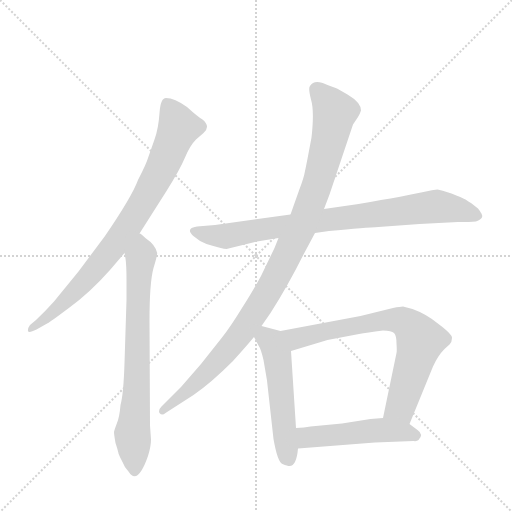
t = 0.00 s
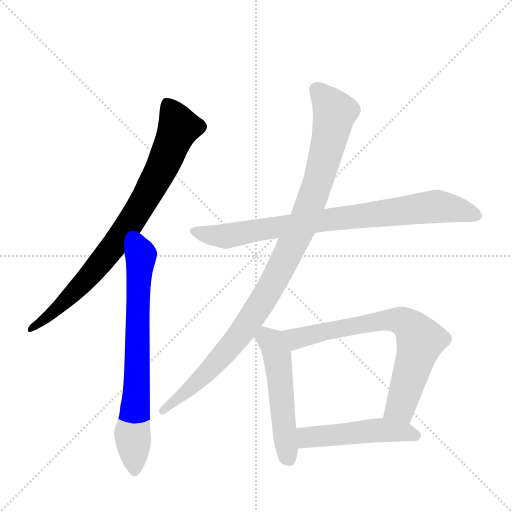
t = 1.27 s
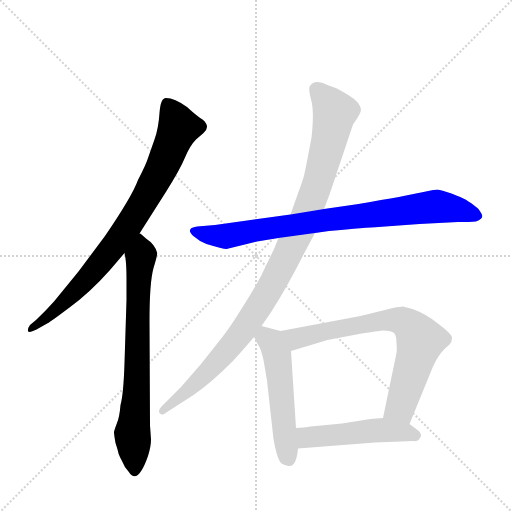
t = 2.54 s
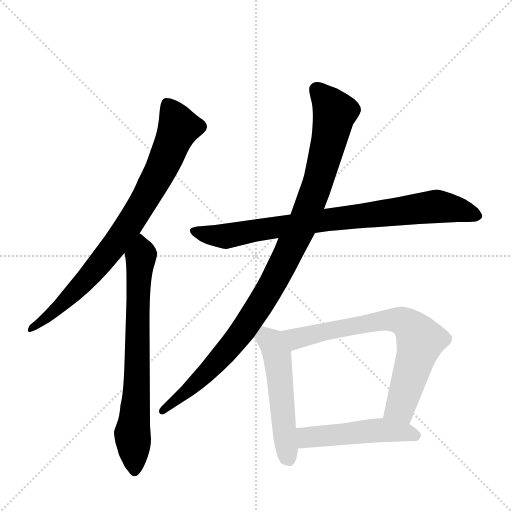
t = 3.80 s
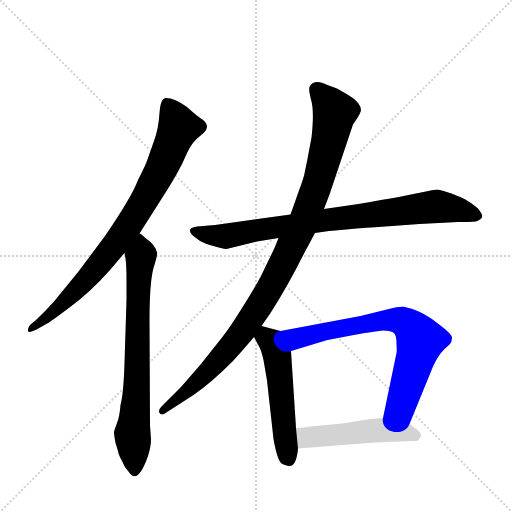
t = 5.07 s
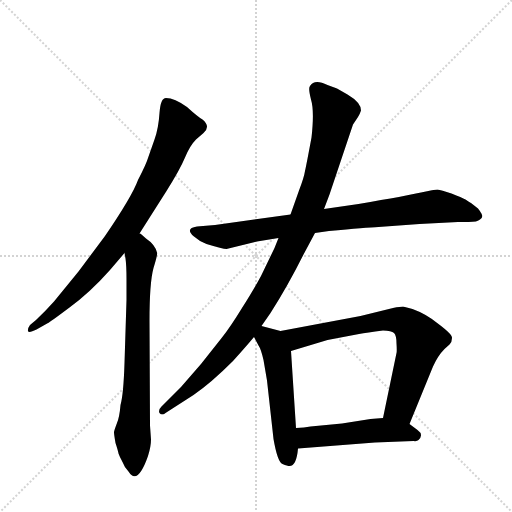
t = 6.34 s

The animated SVG that drew these frames (rendered in a browser with its animation timeline set to each time). Animation: 7 CSS @keyframes rules; one cycle of 6.34 s.

<svg version="1.1" viewBox="0 0 1024 1024" xmlns="http://www.w3.org/2000/svg">
  <g stroke="lightgray" stroke-dasharray="1,1" stroke-width="1" transform="scale(4, 4)">
    <line x1="0" y1="0" x2="256" y2="256"></line>
    <line x1="256" y1="0" x2="0" y2="256"></line>
    <line x1="128" y1="0" x2="128" y2="256"></line>
    <line x1="0" y1="128" x2="256" y2="128"></line>
  </g>
  <g transform="scale(1, -1) translate(0, -860)">
    <style type="text/css">
      
        @keyframes keyframes0 {
          from {
            stroke: blue;
            stroke-dashoffset: 813;
            stroke-width: 128;
          }
          73% {
            animation-timing-function: step-end;
            stroke: blue;
            stroke-dashoffset: 0;
            stroke-width: 128;
          }
          to {
            stroke: black;
            stroke-width: 1024;
          }
        }
        #make-me-a-hanzi-animation-0 {
          animation: keyframes0 0.91162109375s both;
          animation-delay: 0s;
          animation-timing-function: linear;
        }
      
        @keyframes keyframes1 {
          from {
            stroke: blue;
            stroke-dashoffset: 723;
            stroke-width: 128;
          }
          70% {
            animation-timing-function: step-end;
            stroke: blue;
            stroke-dashoffset: 0;
            stroke-width: 128;
          }
          to {
            stroke: black;
            stroke-width: 1024;
          }
        }
        #make-me-a-hanzi-animation-1 {
          animation: keyframes1 0.83837890625s both;
          animation-delay: 0.91162109375s;
          animation-timing-function: linear;
        }
      
        @keyframes keyframes2 {
          from {
            stroke: blue;
            stroke-dashoffset: 823;
            stroke-width: 128;
          }
          73% {
            animation-timing-function: step-end;
            stroke: blue;
            stroke-dashoffset: 0;
            stroke-width: 128;
          }
          to {
            stroke: black;
            stroke-width: 1024;
          }
        }
        #make-me-a-hanzi-animation-2 {
          animation: keyframes2 0.9197591145833334s both;
          animation-delay: 1.75s;
          animation-timing-function: linear;
        }
      
        @keyframes keyframes3 {
          from {
            stroke: blue;
            stroke-dashoffset: 1019;
            stroke-width: 128;
          }
          77% {
            animation-timing-function: step-end;
            stroke: blue;
            stroke-dashoffset: 0;
            stroke-width: 128;
          }
          to {
            stroke: black;
            stroke-width: 1024;
          }
        }
        #make-me-a-hanzi-animation-3 {
          animation: keyframes3 1.0792643229166667s both;
          animation-delay: 2.6697591145833335s;
          animation-timing-function: linear;
        }
      
        @keyframes keyframes4 {
          from {
            stroke: blue;
            stroke-dashoffset: 519;
            stroke-width: 128;
          }
          63% {
            animation-timing-function: step-end;
            stroke: blue;
            stroke-dashoffset: 0;
            stroke-width: 128;
          }
          to {
            stroke: black;
            stroke-width: 1024;
          }
        }
        #make-me-a-hanzi-animation-4 {
          animation: keyframes4 0.67236328125s both;
          animation-delay: 3.7490234375s;
          animation-timing-function: linear;
        }
      
        @keyframes keyframes5 {
          from {
            stroke: blue;
            stroke-dashoffset: 721;
            stroke-width: 128;
          }
          70% {
            animation-timing-function: step-end;
            stroke: blue;
            stroke-dashoffset: 0;
            stroke-width: 128;
          }
          to {
            stroke: black;
            stroke-width: 1024;
          }
        }
        #make-me-a-hanzi-animation-5 {
          animation: keyframes5 0.8367513020833334s both;
          animation-delay: 4.42138671875s;
          animation-timing-function: linear;
        }
      
        @keyframes keyframes6 {
          from {
            stroke: blue;
            stroke-dashoffset: 494;
            stroke-width: 128;
          }
          62% {
            animation-timing-function: step-end;
            stroke: blue;
            stroke-dashoffset: 0;
            stroke-width: 128;
          }
          to {
            stroke: black;
            stroke-width: 1024;
          }
        }
        #make-me-a-hanzi-animation-6 {
          animation: keyframes6 0.6520182291666666s both;
          animation-delay: 5.258138020833333s;
          animation-timing-function: linear;
        }
      
    </style>
    
      <path d="M 279 393 L 333 478 Q 360 521 370 545 Q 380 569 392 581 L 407 594 Q 422 607 405 621 Q 396 626 374 646 Q 349 664 332 664 Q 321 664 319 634 Q 317 603 309 581 L 296 544 Q 293 533 276 500 Q 264 467 210 388 L 157 317 L 108 257 Q 92 239 72 220 L 60 210 Q 55 203 56 198 Q 57 193 73 201 L 96 214 Q 99 215 139 245 Q 180 275 220 320 L 249 354 L 279 393 Z" fill="lightgray"></path>
    
      <path d="M 302 -19 L 300 9 L 299 218 Q 299 295 307 324 Q 316 353 314 355 Q 310 371 292 383 L 283 391 Q 281 393 279 393 C 255 411 244 384 249 354 L 251 343 Q 253 329 253 301 L 253 260 L 249 134 Q 247 71 241 50 Q 239 26 234 14 Q 229 1 228 -4 Q 228 -9 231 -26 Q 236 -41 237 -47 Q 239 -53 245 -64 Q 249 -75 257 -83 Q 275 -112 296 -52 Q 302 -33 302 -19 Z" fill="lightgray"></path>
    
      <path d="M 630 394 L 658 398 Q 733 405 757 406 L 839 412 L 916 416 L 937 416 Q 955 416 960 421 Q 966 425 964 430 Q 963 434 956 443 L 942 454 Q 938 456 931 461 Q 924 465 903 473 Q 882 480 875 481 Q 869 481 842 475 Q 816 469 717 452 L 648 442 L 581 431 L 430 410 L 394 407 Q 369 403 388 387 Q 399 377 413 372 Q 446 362 453 362 L 514 377 L 557 384 L 630 394 Z" fill="lightgray"></path>
    
      <path d="M 523 208 L 541 234 Q 575 287 607 351 L 630 394 L 648 442 L 659 471 L 706 611 L 716 626 Q 719 630 722 639 Q 722 655 695 671 L 674 683 L 655 690 Q 629 703 620 688 Q 616 684 622 661 Q 629 638 623 585 Q 613 531 610 518 Q 608 505 598 479 L 581 431 L 557 384 L 549 364 L 522 308 Q 508 282 484 244 Q 460 205 444 185 L 402 132 L 362 86 L 323 47 Q 316 40 319 34 Q 324 28 331 34 L 387 70 Q 422 94 466 138 Q 493 168 508 186 L 523 208 Z" fill="lightgray"></path>
    
      <path d="M 534 99 L 547 -18 Q 555 -64 565 -68 Q 575 -72 579 -72 Q 593 -72 596 -37 L 592 4 L 582 158 C 580 188 580 193 561 198 L 523 208 C 494 216 494 213 508 186 L 517 169 Q 522 162 527 140 L 534 99 Z" fill="lightgray"></path>
    
      <path d="M 819 12 L 866 127 Q 876 149 889 162 L 899 171 Q 904 176 904 184 Q 905 191 877 212 Q 853 232 825 242 L 806 247 Q 801 247 786 244 L 721 228 L 561 198 C 532 192 553 149 582 158 L 655 180 L 718 192 Q 733 195 766 199 Q 783 199 788 194 Q 793 189 793 173 Q 794 157 793 154 L 766 24 C 760 -5 808 -16 819 12 Z" fill="lightgray"></path>
    
      <path d="M 596 -37 L 750 -25 L 827 -22 Q 834 -23 837 -20 Q 848 -9 835 0 L 819 12 C 799 27 796 26 766 24 L 741 22 L 684 13 L 621 7 Q 609 5 592 4 C 562 2 566 -39 596 -37 Z" fill="lightgray"></path>
    
    
      <clipPath id="make-me-a-hanzi-clip-0">
        <path d="M 279 393 L 333 478 Q 360 521 370 545 Q 380 569 392 581 L 407 594 Q 422 607 405 621 Q 396 626 374 646 Q 349 664 332 664 Q 321 664 319 634 Q 317 603 309 581 L 296 544 Q 293 533 276 500 Q 264 467 210 388 L 157 317 L 108 257 Q 92 239 72 220 L 60 210 Q 55 203 56 198 Q 57 193 73 201 L 96 214 Q 99 215 139 245 Q 180 275 220 320 L 249 354 L 279 393 Z"></path>
      </clipPath>
      <path clip-path="url(#make-me-a-hanzi-clip-0)" d="M 335 651 L 357 602 L 283 450 L 187 317 L 123 249 L 61 203" fill="none" id="make-me-a-hanzi-animation-0" stroke-dasharray="685 1370" stroke-linecap="round"></path>
    
      <clipPath id="make-me-a-hanzi-clip-1">
        <path d="M 302 -19 L 300 9 L 299 218 Q 299 295 307 324 Q 316 353 314 355 Q 310 371 292 383 L 283 391 Q 281 393 279 393 C 255 411 244 384 249 354 L 251 343 Q 253 329 253 301 L 253 260 L 249 134 Q 247 71 241 50 Q 239 26 234 14 Q 229 1 228 -4 Q 228 -9 231 -26 Q 236 -41 237 -47 Q 239 -53 245 -64 Q 249 -75 257 -83 Q 275 -112 296 -52 Q 302 -33 302 -19 Z"></path>
      </clipPath>
      <path clip-path="url(#make-me-a-hanzi-clip-1)" d="M 278 386 L 284 351 L 265 -7 L 269 -80" fill="none" id="make-me-a-hanzi-animation-1" stroke-dasharray="595 1190" stroke-linecap="round"></path>
    
      <clipPath id="make-me-a-hanzi-clip-2">
        <path d="M 630 394 L 658 398 Q 733 405 757 406 L 839 412 L 916 416 L 937 416 Q 955 416 960 421 Q 966 425 964 430 Q 963 434 956 443 L 942 454 Q 938 456 931 461 Q 924 465 903 473 Q 882 480 875 481 Q 869 481 842 475 Q 816 469 717 452 L 648 442 L 581 431 L 430 410 L 394 407 Q 369 403 388 387 Q 399 377 413 372 Q 446 362 453 362 L 514 377 L 557 384 L 630 394 Z"></path>
      </clipPath>
      <path clip-path="url(#make-me-a-hanzi-clip-2)" d="M 390 397 L 453 388 L 869 447 L 951 431" fill="none" id="make-me-a-hanzi-animation-2" stroke-dasharray="695 1390" stroke-linecap="round"></path>
    
      <clipPath id="make-me-a-hanzi-clip-3">
        <path d="M 523 208 L 541 234 Q 575 287 607 351 L 630 394 L 648 442 L 659 471 L 706 611 L 716 626 Q 719 630 722 639 Q 722 655 695 671 L 674 683 L 655 690 Q 629 703 620 688 Q 616 684 622 661 Q 629 638 623 585 Q 613 531 610 518 Q 608 505 598 479 L 581 431 L 557 384 L 549 364 L 522 308 Q 508 282 484 244 Q 460 205 444 185 L 402 132 L 362 86 L 323 47 Q 316 40 319 34 Q 324 28 331 34 L 387 70 Q 422 94 466 138 Q 493 168 508 186 L 523 208 Z"></path>
      </clipPath>
      <path clip-path="url(#make-me-a-hanzi-clip-3)" d="M 633 681 L 669 635 L 638 501 L 604 410 L 543 289 L 467 174 L 383 86 L 325 39" fill="none" id="make-me-a-hanzi-animation-3" stroke-dasharray="891 1782" stroke-linecap="round"></path>
    
      <clipPath id="make-me-a-hanzi-clip-4">
        <path d="M 534 99 L 547 -18 Q 555 -64 565 -68 Q 575 -72 579 -72 Q 593 -72 596 -37 L 592 4 L 582 158 C 580 188 580 193 561 198 L 523 208 C 494 216 494 213 508 186 L 517 169 Q 522 162 527 140 L 534 99 Z"></path>
      </clipPath>
      <path clip-path="url(#make-me-a-hanzi-clip-4)" d="M 519 186 L 532 185 L 543 175 L 555 148 L 576 -56" fill="none" id="make-me-a-hanzi-animation-4" stroke-dasharray="391 782" stroke-linecap="round"></path>
    
      <clipPath id="make-me-a-hanzi-clip-5">
        <path d="M 819 12 L 866 127 Q 876 149 889 162 L 899 171 Q 904 176 904 184 Q 905 191 877 212 Q 853 232 825 242 L 806 247 Q 801 247 786 244 L 721 228 L 561 198 C 532 192 553 149 582 158 L 655 180 L 718 192 Q 733 195 766 199 Q 783 199 788 194 Q 793 189 793 173 Q 794 157 793 154 L 766 24 C 760 -5 808 -16 819 12 Z"></path>
      </clipPath>
      <path clip-path="url(#make-me-a-hanzi-clip-5)" d="M 569 194 L 592 183 L 785 221 L 819 208 L 841 179 L 801 47 L 774 30" fill="none" id="make-me-a-hanzi-animation-5" stroke-dasharray="593 1186" stroke-linecap="round"></path>
    
      <clipPath id="make-me-a-hanzi-clip-6">
        <path d="M 596 -37 L 750 -25 L 827 -22 Q 834 -23 837 -20 Q 848 -9 835 0 L 819 12 C 799 27 796 26 766 24 L 741 22 L 684 13 L 621 7 Q 609 5 592 4 C 562 2 566 -39 596 -37 Z"></path>
      </clipPath>
      <path clip-path="url(#make-me-a-hanzi-clip-6)" d="M 600 -2 L 613 -15 L 762 0 L 831 -11" fill="none" id="make-me-a-hanzi-animation-6" stroke-dasharray="366 732" stroke-linecap="round"></path>
    
  </g>
</svg>
